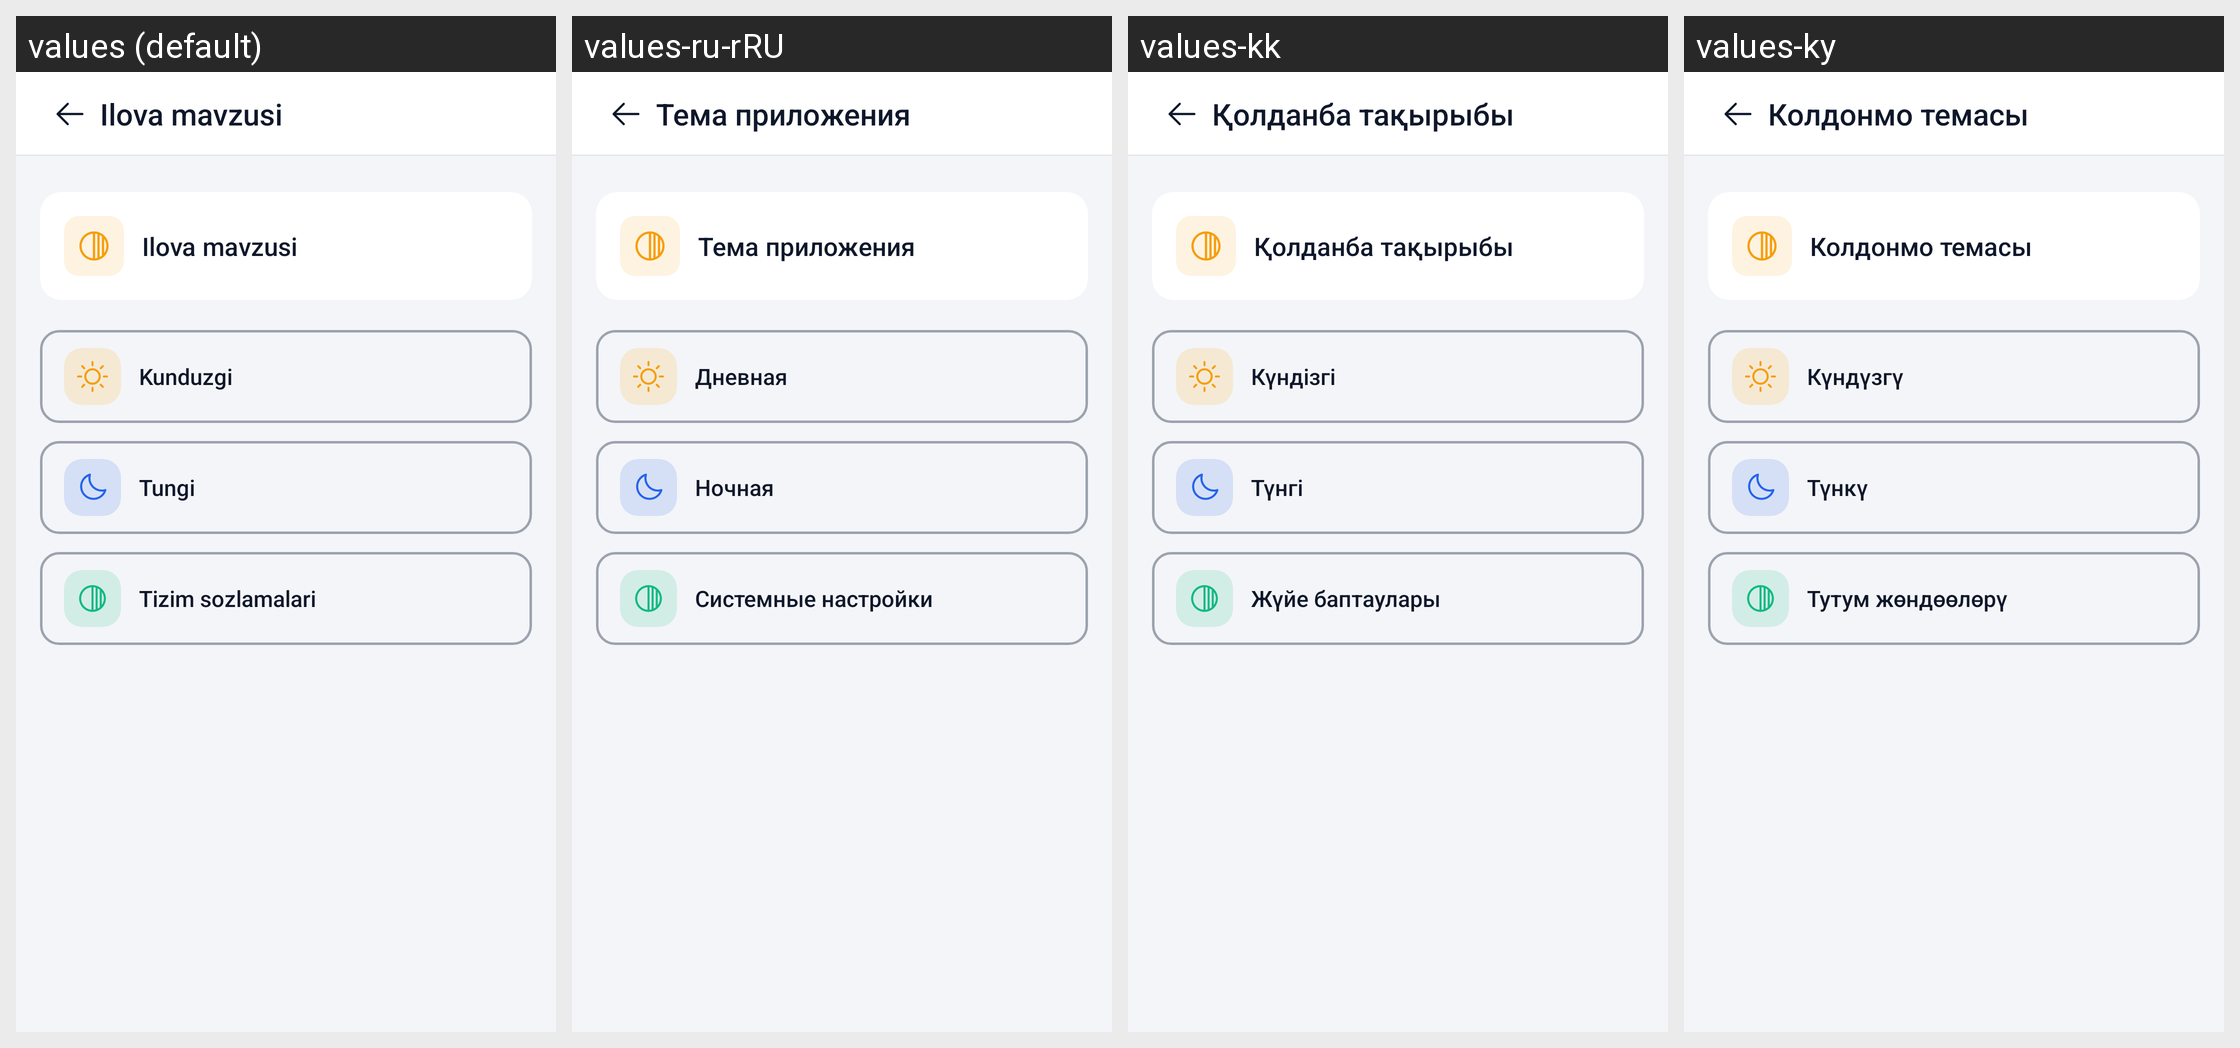

Here is an Android app screen in its default locale and in the app's own translations. Write out the translated-string differences for the strings that appear on this screen.
Android screen res/layout/fragment_change_theme.xml rendered under 4 locales, left to right: values (default), values-ru-rRU, values-kk, values-ky. Device: Nexus 5 (rendered at 1080×1920; each locale shown at half size, 540×960, under a caption strip naming it); theme Theme.TeamworkTaxi.
Strings drawn on this screen, with the default value and each locale's value (text and hints the layout hard-codes, and strings that could not be matched under every locale, appear in the picture but are not listed):

settings_theme
  values: Ilova mavzusi
  values-ru-rRU: Тема приложения
  values-kk: Қолданба тақырыбы
  values-ky: Колдонмо темасы

theme_day
  values: Kunduzgi
  values-ru-rRU: Дневная
  values-kk: Күндізгі
  values-ky: Күндүзгү

theme_night
  values: Tungi
  values-ru-rRU: Ночная
  values-kk: Түнгі
  values-ky: Түнкү

theme_system
  values: Tizim sozlamalari
  values-ru-rRU: Системные настройки
  values-kk: Жүйе баптаулары
  values-ky: Тутум жөндөөлөрү
